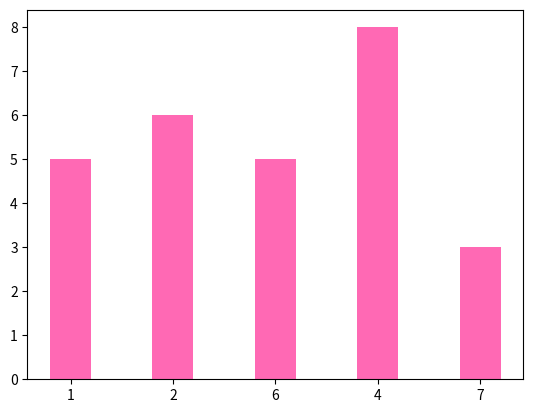

The matplotlib source for this figure:
import numpy as np
import matplotlib.pyplot as plt

x=np.array(['1','2','6','4','7'])
y=np.array([5,6,5,8,3])

plt.bar(x,y,color='hotpink',width=0.4) #barh for horizontal
plt.show()